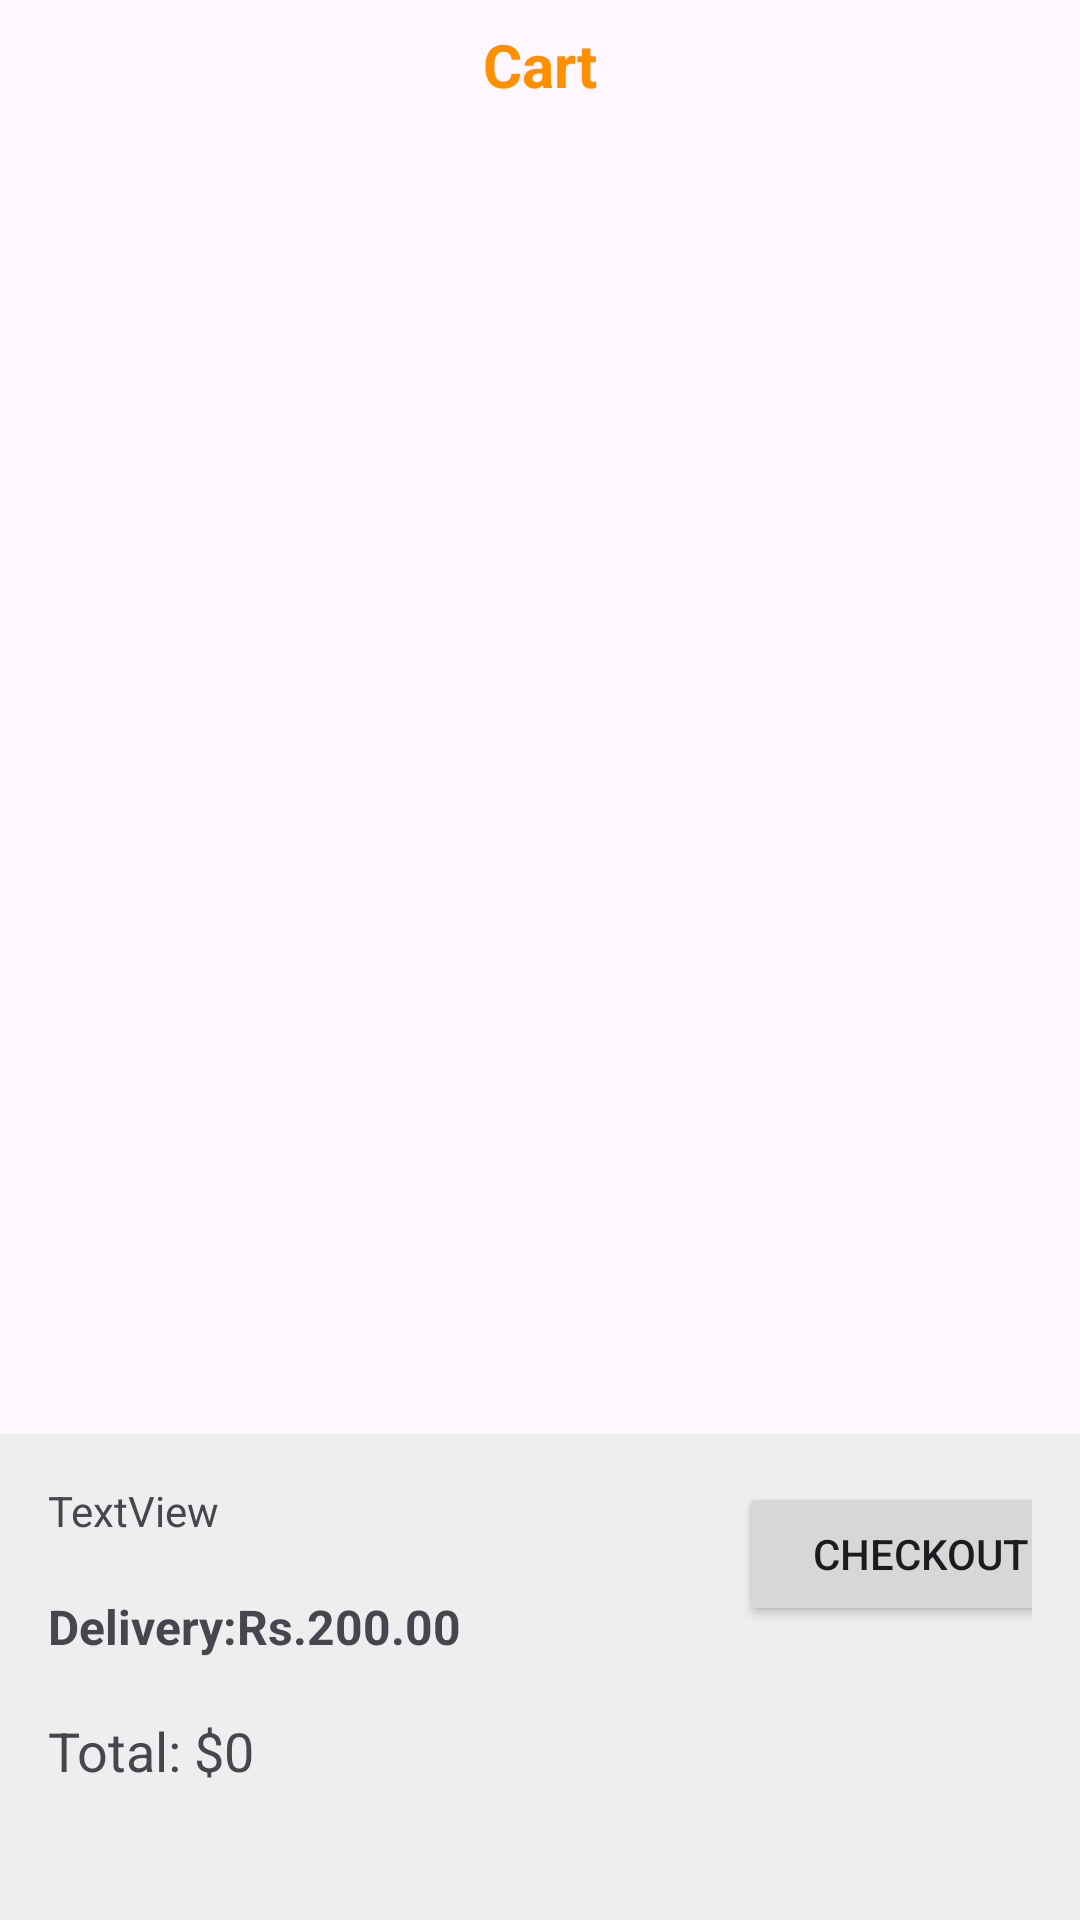

Produce the Android XML layout that renders to this screen, including the resource entries it uses.
<!-- AndroidManifest.xml: application theme Theme.Bika_New -->
<!-- res/layout/activity_product_cart.xml -->
<?xml version="1.0" encoding="utf-8"?>
<androidx.constraintlayout.widget.ConstraintLayout xmlns:android="http://schemas.android.com/apk/res/android"
    xmlns:app="http://schemas.android.com/apk/res-auto"
    xmlns:tools="http://schemas.android.com/tools"
    android:layout_width="match_parent"
    android:layout_height="match_parent"
    tools:context=".ProductCart">


    <TextView
        android:id="@+id/textView27"
        android:layout_width="159dp"
        android:layout_height="36dp"
        android:layout_marginTop="8dp"
        android:text="Cart"
        android:textAlignment="center"
        android:textColor="#FF8F00"
        android:textSize="20sp"
        android:textStyle="bold"
        app:layout_constraintEnd_toEndOf="parent"
        app:layout_constraintStart_toStartOf="parent"
        app:layout_constraintTop_toTopOf="parent" />


    <LinearLayout
        android:id="@+id/linearLayout"
        android:layout_width="405dp"
        android:layout_height="495dp"
        android:layout_marginTop="8dp"
        android:orientation="vertical"
        android:padding="2dp"
        app:layout_constraintTop_toBottomOf="@+id/textView27"
        tools:layout_editor_absoluteX="1dp">

        

        <ListView
            android:id="@+id/listView"
            android:layout_width="405dp"
            android:layout_height="451dp"
            android:layout_marginBottom="43dp"
            tools:listitem="@layout/item_cart" />
    </LinearLayout>




    <RelativeLayout
        android:layout_width="match_parent"
        android:layout_height="match_parent">

        

        

        <LinearLayout
            android:id="@+id/cartLayout"
            android:layout_width="match_parent"
            android:layout_height="162dp"
            android:layout_alignParentBottom="true"
            android:background="#EEEEEE"
            android:orientation="horizontal"
            android:padding="16dp">

            

            

            <LinearLayout
                android:layout_width="230dp"
                android:layout_height="match_parent"
                android:orientation="vertical">

                <TextView
                    android:id="@+id/subtotal"
                    android:layout_width="match_parent"
                    android:layout_height="wrap_content"
                    android:layout_weight="1"
                    android:text="TextView" />

                <TextView
                    android:id="@+id/textView28"
                    android:layout_width="match_parent"
                    android:layout_height="wrap_content"
                    android:layout_weight="1"
                    android:text="Delivery:Rs.200.00"
                    android:textSize="16sp"
                    android:textStyle="bold" />

                <TextView
                    android:id="@+id/totalPrice"
                    android:layout_width="238dp"
                    android:layout_height="34dp"
                    android:layout_weight="1"
                    android:text="Total: $0"
                    android:textSize="18sp" />

            </LinearLayout>

            <Button
                android:id="@+id/checkoutButton"
                android:layout_width="122dp"
                android:layout_height="wrap_content"
                android:text="Checkout" />

        </LinearLayout>

    </RelativeLayout>








</androidx.constraintlayout.widget.ConstraintLayout>
<!-- res/layout/item_cart.xml (included above) -->
<?xml version="1.0" encoding="utf-8"?>
<LinearLayout
    xmlns:android="http://schemas.android.com/apk/res/android"
    xmlns:app="http://schemas.android.com/apk/res-auto"
    android:layout_width="match_parent"
    android:layout_height="match_parent"
    android:orientation="vertical"
    android:padding="8dp">

    <LinearLayout
        android:layout_width="383dp"
        android:layout_height="148dp"
        android:orientation="horizontal">

        <ImageView
            android:id="@+id/cartimage"
            android:layout_width="wrap_content"
            android:layout_height="match_parent"


            android:scaleType="centerCrop"
            android:src="@drawable/ic_launcher_foreground"

            />

        <LinearLayout
            android:layout_width="wrap_content"
            android:layout_height="wrap_content"
            android:layout_weight="1"
            android:orientation="vertical">

            <TextView
                android:id="@+id/cartname"
                android:layout_width="match_parent"
                android:layout_height="wrap_content"
                android:layout_marginTop="20dp"
                android:text="Buriyani"
                android:textAlignment="center" />

            <TextView
                android:id="@+id/productdesc"
                android:layout_width="265dp"
                android:layout_height="65dp"
                android:text="Accompanied with Roasted Whole Chicken, Cashew  Green Pea Curry, Pineapple Chutney or Tempered Potato, Boiled  Fried Egg"
                android:textAlignment="center" />

            <TextView
                android:id="@+id/cartprice"
                android:layout_width="match_parent"
                android:layout_height="wrap_content"
                android:text="1200.00"
                android:textAlignment="center" />

            <TextView
                android:id="@+id/cartqty"
                android:layout_width="match_parent"
                android:layout_height="wrap_content"
                android:text="4"
                android:textAlignment="center" />

        </LinearLayout>
    </LinearLayout>
</LinearLayout>
<!-- resources referenced by this layout -->
<resources>
  <style name="Theme.Bika_New" parent="Base.Theme.Bika_New" />
  <style name="Base.Theme.Bika_New" parent="Theme.Material3.DayNight.NoActionBar">
          
          
      </style>
</resources>
